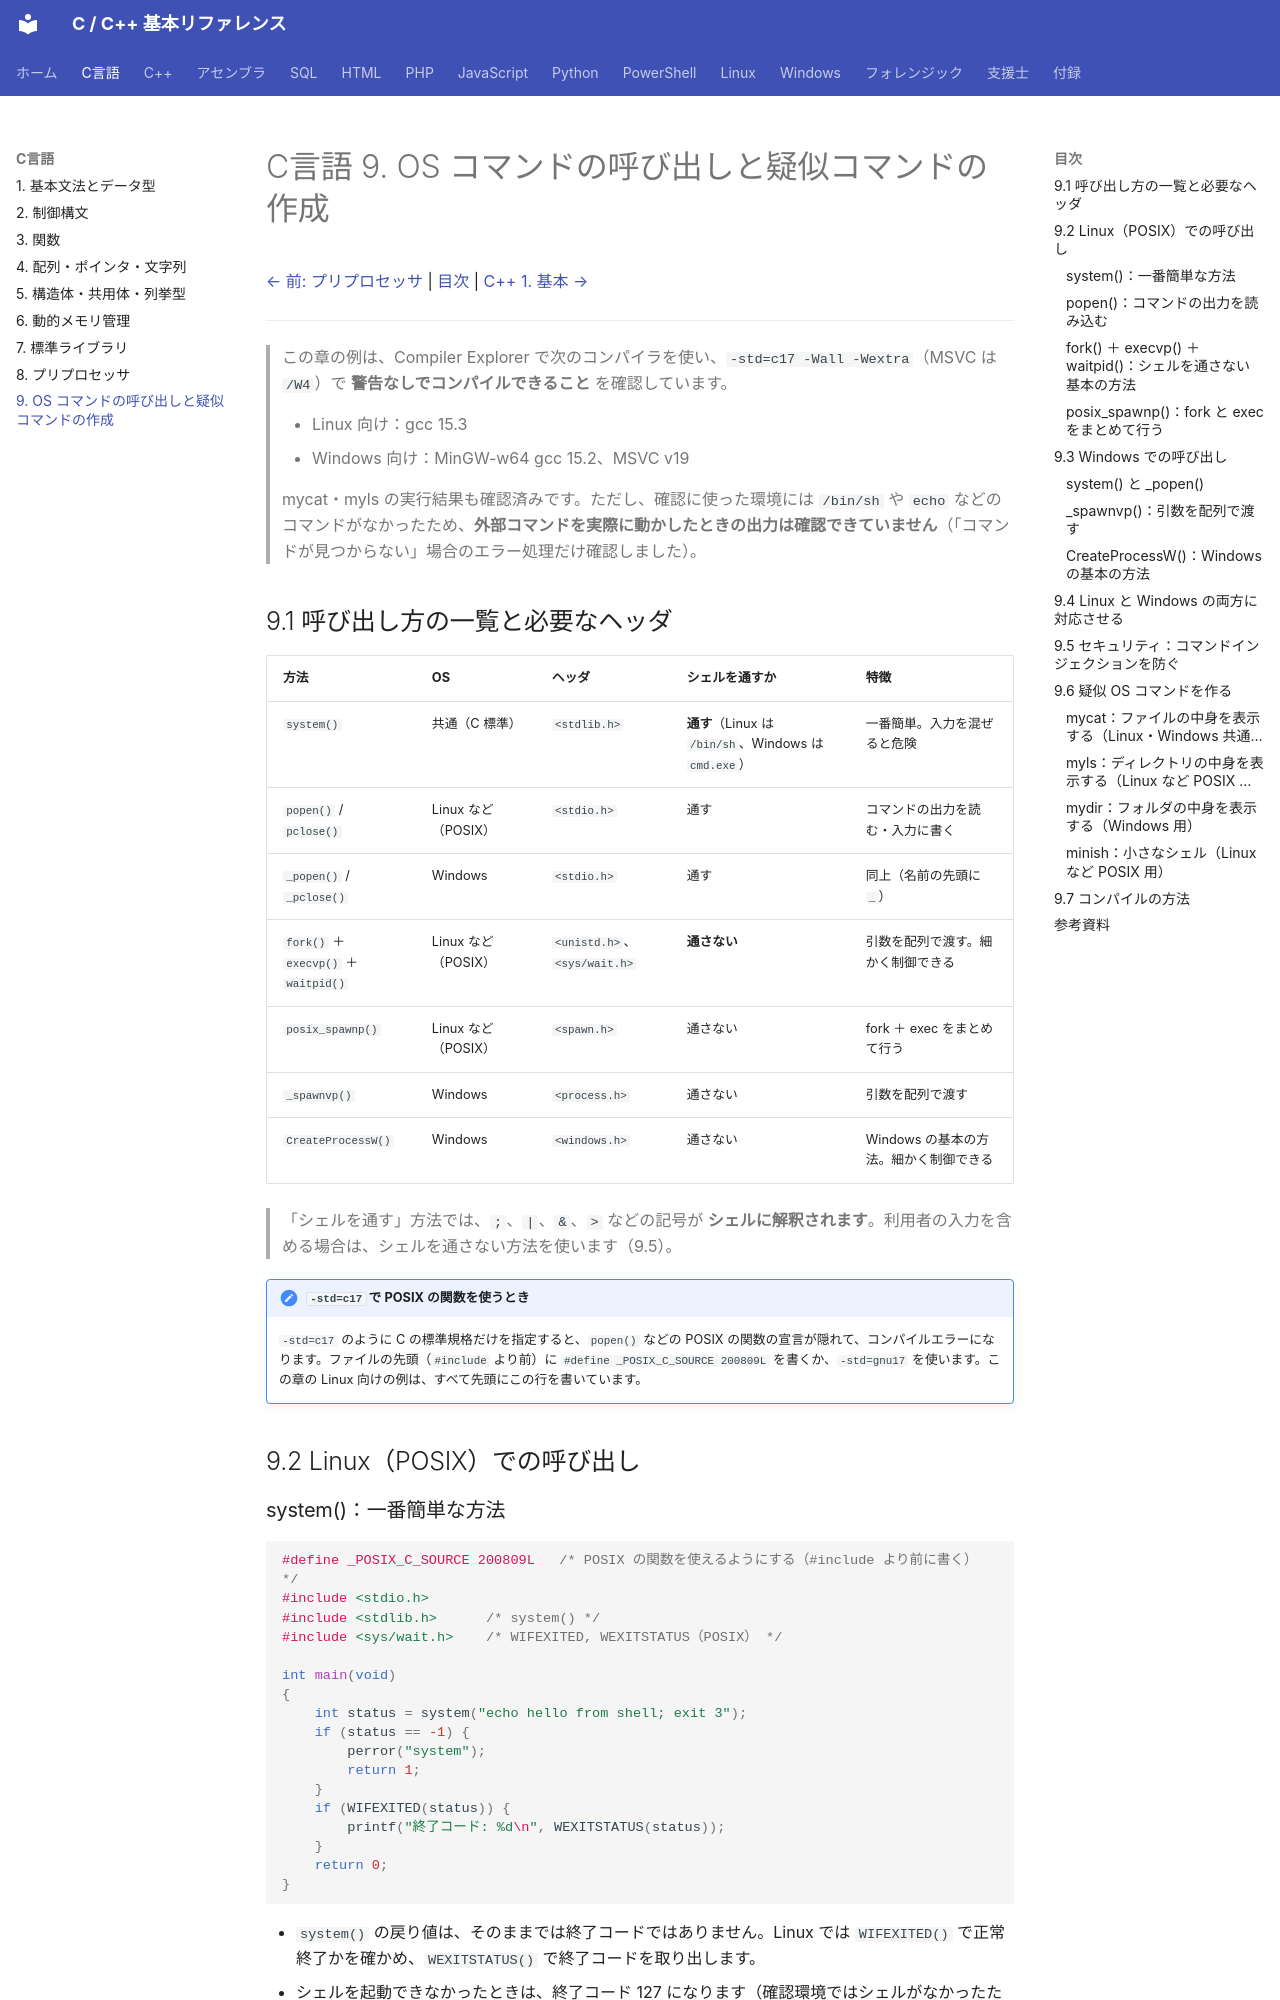

repository: git-d-u/c-cpp-reference · page: c/09-os-commands/index.html · generator: mkdocs

# C言語 9. OS コマンドの呼び出しと疑似コマンドの作成

[← 前: プリプロセッサ](08-preprocessor.md) | [目次](../index.md) | [C++ 1. 基本 →](../cpp/01-basics.md)

---

> この章の例は、Compiler Explorer で次のコンパイラを使い、`-std=c17 -Wall -Wextra`（MSVC は `/W4`）で **警告なしでコンパイルできること** を確認しています。
>
> - Linux 向け：gcc 15.3
> - Windows 向け：MinGW-w64 gcc 15.2、MSVC v19
>
> mycat・myls の実行結果も確認済みです。ただし、確認に使った環境には `/bin/sh` や `echo` などのコマンドがなかったため、**外部コマンドを実際に動かしたときの出力は確認できていません**（「コマンドが見つからない」場合のエラー処理だけ確認しました）。

## 9.1 呼び出し方の一覧と必要なヘッダ

| 方法 | OS | ヘッダ | シェルを通すか | 特徴 |
|------|----|-------|-------------|------|
| `system()` | 共通（C 標準） | `<stdlib.h>` | **通す**（Linux は `/bin/sh`、Windows は `cmd.exe`） | 一番簡単。入力を混ぜると危険 |
| `popen()` / `pclose()` | Linux など（POSIX） | `<stdio.h>` | 通す | コマンドの出力を読む・入力に書く |
| `_popen()` / `_pclose()` | Windows | `<stdio.h>` | 通す | 同上（名前の先頭に `_`） |
| `fork()` ＋ `execvp()` ＋ `waitpid()` | Linux など（POSIX） | `<unistd.h>`、`<sys/wait.h>` | **通さない** | 引数を配列で渡す。細かく制御できる |
| `posix_spawnp()` | Linux など（POSIX） | `<spawn.h>` | 通さない | fork ＋ exec をまとめて行う |
| `_spawnvp()` | Windows | `<process.h>` | 通さない | 引数を配列で渡す |
| `CreateProcessW()` | Windows | `<windows.h>` | 通さない | Windows の基本の方法。細かく制御できる |

> 「シェルを通す」方法では、`;`、`|`、`&`、`>` などの記号が **シェルに解釈されます**。利用者の入力を含める場合は、シェルを通さない方法を使います（9.5）。

!!! note "`-std=c17` で POSIX の関数を使うとき"
    `-std=c17` のように C の標準規格だけを指定すると、`popen()` などの POSIX の関数の宣言が隠れて、コンパイルエラーになります。ファイルの先頭（`#include` より前）に `#define _POSIX_C_SOURCE 200809L` を書くか、`-std=gnu17` を使います。この章の Linux 向けの例は、すべて先頭にこの行を書いています。

## 9.2 Linux（POSIX）での呼び出し

### system()：一番簡単な方法

```c
#define _POSIX_C_SOURCE 200809L   /* POSIX の関数を使えるようにする（#include より前に書く） */
#include <stdio.h>
#include <stdlib.h>      /* system() */
#include <sys/wait.h>    /* WIFEXITED, WEXITSTATUS（POSIX） */

int main(void)
{
    int status = system("echo hello from shell; exit 3");
    if (status == -1) {
        perror("system");
        return 1;
    }
    if (WIFEXITED(status)) {
        printf("終了コード: %d\n", WEXITSTATUS(status));
    }
    return 0;
}
```

- `system()` の戻り値は、そのままでは終了コードではありません。Linux では `WIFEXITED()` で正常終了かを確かめ、`WEXITSTATUS()` で終了コードを取り出します。
- シェルを起動できなかったときは、終了コード 127 になります（確認環境ではシェルがなかったため 127 でした）。
